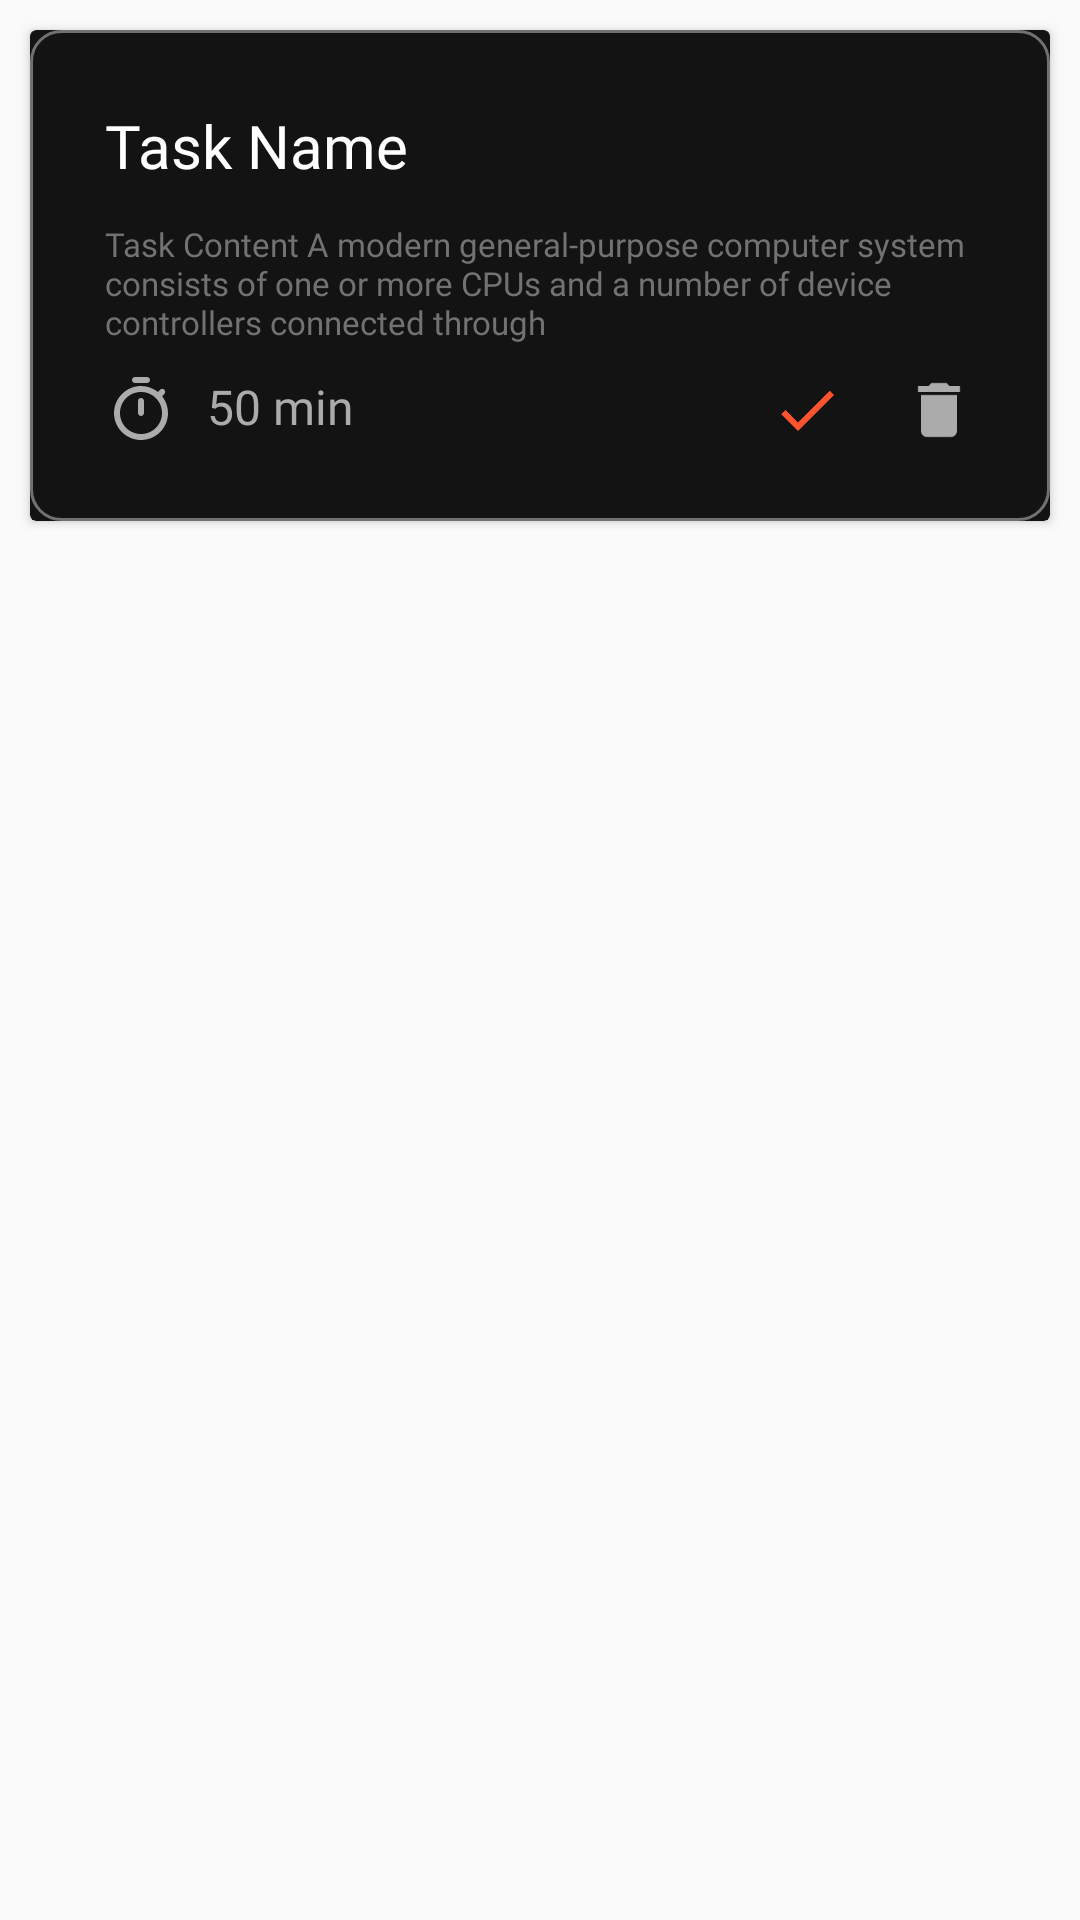

Android layout source for this screen:
<!-- AndroidManifest.xml: application theme Theme.DevSpace2021 -->
<!-- res/layout/task_item.xml -->
<?xml version="1.0" encoding="utf-8"?>

<androidx.constraintlayout.widget.ConstraintLayout xmlns:android="http://schemas.android.com/apk/res/android"
    xmlns:app="http://schemas.android.com/apk/res-auto"
    xmlns:tools="http://schemas.android.com/tools"
    android:layout_width="match_parent"
    android:layout_height="wrap_content">


    <androidx.cardview.widget.CardView
        android:layout_width="match_parent"
        android:layout_height="wrap_content"
        android:layout_marginStart="10dp"
        android:layout_marginLeft="10dp"
        android:layout_marginTop="10dp"
        android:layout_marginEnd="10dp"
        android:layout_marginRight="10dp"
        app:cardBackgroundColor="#131313"
        app:layout_constraintEnd_toEndOf="parent"
        app:layout_constraintStart_toStartOf="parent"
        app:layout_constraintTop_toTopOf="parent">

        <androidx.constraintlayout.widget.ConstraintLayout
            android:id="@+id/taskLayout"
            android:layout_width="match_parent"
            android:layout_height="match_parent"
            android:background="@drawable/task_background">

            <TextView
                android:id="@+id/ItemTaskName"
                android:layout_width="wrap_content"
                android:layout_height="wrap_content"
                android:layout_marginStart="25dp"
                android:layout_marginLeft="25dp"
                android:layout_marginTop="25dp"
                android:fontFamily="@font/inter_semibold"
                android:text="Task Name"
                android:textColor="#fff"
                android:textSize="20dp"
                app:layout_constraintStart_toStartOf="parent"
                app:layout_constraintTop_toTopOf="parent" />

            <TextView
                android:id="@+id/ItemTaskContent"
                android:layout_width="0dp"
                android:layout_height="wrap_content"
                android:layout_marginStart="25dp"
                android:layout_marginLeft="25dp"
                android:layout_marginTop="12dp"
                android:layout_marginEnd="25dp"
                android:layout_marginRight="25dp"
                android:fontFamily="@font/inter_regular"
                android:text="Task Content A modern general-purpose computer system consists of one or more CPUs and a number of device controllers connected through"
                android:textColor="#727272"
                android:textSize="11dp"
                app:layout_constraintEnd_toEndOf="parent"
                app:layout_constraintStart_toStartOf="parent"
                app:layout_constraintTop_toBottomOf="@id/ItemTaskName" />

            <ImageView
                android:id="@+id/ItemTimerImage"
                android:layout_width="24dp"
                android:layout_height="24dp"
                android:layout_marginStart="25dp"
                android:layout_marginLeft="25dp"
                android:layout_marginTop="10dp"
                android:layout_marginBottom="25dp"
                app:layout_constraintBottom_toBottomOf="parent"
                app:layout_constraintStart_toStartOf="parent"
                app:layout_constraintTop_toBottomOf="@+id/ItemTaskContent"
                app:srcCompat="@drawable/ic_timer"
                tools:ignore="VectorDrawableCompat" />

            <TextView
                android:id="@+id/ItemTimerText"
                android:layout_width="wrap_content"
                android:layout_height="wrap_content"
                android:layout_marginStart="10dp"
                android:layout_marginLeft="10dp"
                android:layout_marginTop="10dp"
                android:fontFamily="@font/inter_regular"
                android:text="50 min"
                android:textColor="#ABABAB"
                android:textSize="16dp"
                app:layout_constraintStart_toEndOf="@+id/ItemTimerImage"
                app:layout_constraintTop_toBottomOf="@id/ItemTaskContent" />

            <ImageView
                android:id="@+id/ItemDeleteImage"
                android:layout_width="24dp"
                android:layout_height="24dp"
                android:layout_marginTop="10dp"
                android:layout_marginEnd="25dp"
                android:layout_marginRight="25dp"
                android:foreground="?android:attr/selectableItemBackground"
                app:layout_constraintEnd_toEndOf="parent"
                app:layout_constraintTop_toBottomOf="@+id/ItemTaskContent"
                app:srcCompat="@drawable/ic_delete"
                tools:ignore="VectorDrawableCompat" />

            <ImageView
                android:id="@+id/ItemTickImage"
                android:layout_width="24dp"
                android:layout_height="24dp"
                android:layout_marginTop="10dp"
                android:layout_marginEnd="20dp"
                android:layout_marginRight="20dp"
                app:layout_constraintEnd_toStartOf="@+id/ItemDeleteImage"
                app:layout_constraintTop_toBottomOf="@+id/ItemTaskContent"
                app:srcCompat="@drawable/ic_check"
                tools:ignore="VectorDrawableCompat" />
        </androidx.constraintlayout.widget.ConstraintLayout>
    </androidx.cardview.widget.CardView>

</androidx.constraintlayout.widget.ConstraintLayout>
<!-- resources referenced by this layout -->
<resources>
  <!-- drawable ic_check (drawable) -->
  <vector xmlns:android="http://schemas.android.com/apk/res/android"
      android:width="16dp"
      android:height="16dp"
      android:viewportWidth="16"
      android:viewportHeight="16">
    <path
        android:pathData="M6,10.78L3.22,8L2.2733,8.94L6,12.6667L14,4.6667L13.06,3.7267L6,10.78Z"
        android:fillColor="#FF532D"/>
  </vector>
  <!-- drawable ic_delete (drawable) -->
  <vector xmlns:android="http://schemas.android.com/apk/res/android"
      android:width="16dp"
      android:height="16dp"
      android:viewportWidth="16"
      android:viewportHeight="16">
    <path
        android:pathData="M4,12.6667C4,13.4 4.6,14 5.3333,14H10.6667C11.4,14 12,13.4 12,12.6667V4.6667H4V12.6667ZM12.6667,2.6667H10.3333L9.6667,2H6.3333L5.6667,2.6667H3.3333V4H12.6667V2.6667Z"
        android:fillColor="#ABABAB"/>
  </vector>
  <!-- drawable ic_timer (drawable) -->
  <vector xmlns:android="http://schemas.android.com/apk/res/android"
      android:width="16dp"
      android:height="16dp"
      android:viewportWidth="16"
      android:viewportHeight="16">
    <path
        android:pathData="M9.3333,0.6667H6.6667C6.3,0.6667 6,0.9667 6,1.3333C6,1.7 6.3,2 6.6667,2H9.3333C9.7,2 10,1.7 10,1.3333C10,0.9667 9.7,0.6667 9.3333,0.6667ZM8,9.3333C8.3667,9.3333 8.6667,9.0333 8.6667,8.6667V6C8.6667,5.6333 8.3667,5.3333 8,5.3333C7.6333,5.3333 7.3333,5.6333 7.3333,6V8.6667C7.3333,9.0333 7.6333,9.3333 8,9.3333ZM12.6867,4.9267L13.1867,4.4267C13.44,4.1733 13.4467,3.7533 13.1867,3.4933L13.18,3.4867C12.92,3.2267 12.5067,3.2333 12.2467,3.4867L11.7467,3.9867C10.7133,3.16 9.4133,2.6667 8,2.6667C4.8,2.6667 2.08,5.3067 2,8.5067C1.9133,11.8933 4.6267,14.6667 8,14.6667C11.32,14.6667 14,11.98 14,8.6667C14,7.2533 13.5067,5.9533 12.6867,4.9267ZM8,13.3333C5.42,13.3333 3.3333,11.2467 3.3333,8.6667C3.3333,6.0867 5.42,4 8,4C10.58,4 12.6667,6.0867 12.6667,8.6667C12.6667,11.2467 10.58,13.3333 8,13.3333Z"
        android:fillColor="#ABABAB"/>
  </vector>
  <!-- drawable task_background (drawable) -->
  <?xml version="1.0" encoding="utf-8"?>
  
  <shape xmlns:android="http://schemas.android.com/apk/res/android">
      <solid android:color="#131313"/>
      <stroke android:color="#717171" android:width="1dp"></stroke>
      <corners android:radius="10dp"/>
  </shape>
  <style name="Theme.DevSpace2021" parent="Theme.AppCompat.Light.NoActionBar">
          
          <item name="colorPrimary">@color/purple_500</item>
          <item name="colorPrimaryVariant">@color/purple_700</item>
          <item name="colorOnPrimary">@color/white</item>
          
          <item name="colorSecondary">@color/teal_200</item>
          <item name="colorSecondaryVariant">@color/teal_700</item>
          <item name="colorOnSecondary">@color/black</item>
          
          <item name="android:statusBarColor" tools:targetApi="l">?attr/colorPrimaryVariant</item>
          
      </style>
  <color name="purple_500">#000</color>
  <color name="purple_700">#000</color>
  <color name="white">#FFFFFFFF</color>
  <color name="teal_200">#FF03DAC5</color>
  <color name="teal_700">#FF018786</color>
  <color name="black">#FF000000</color>
</resources>
